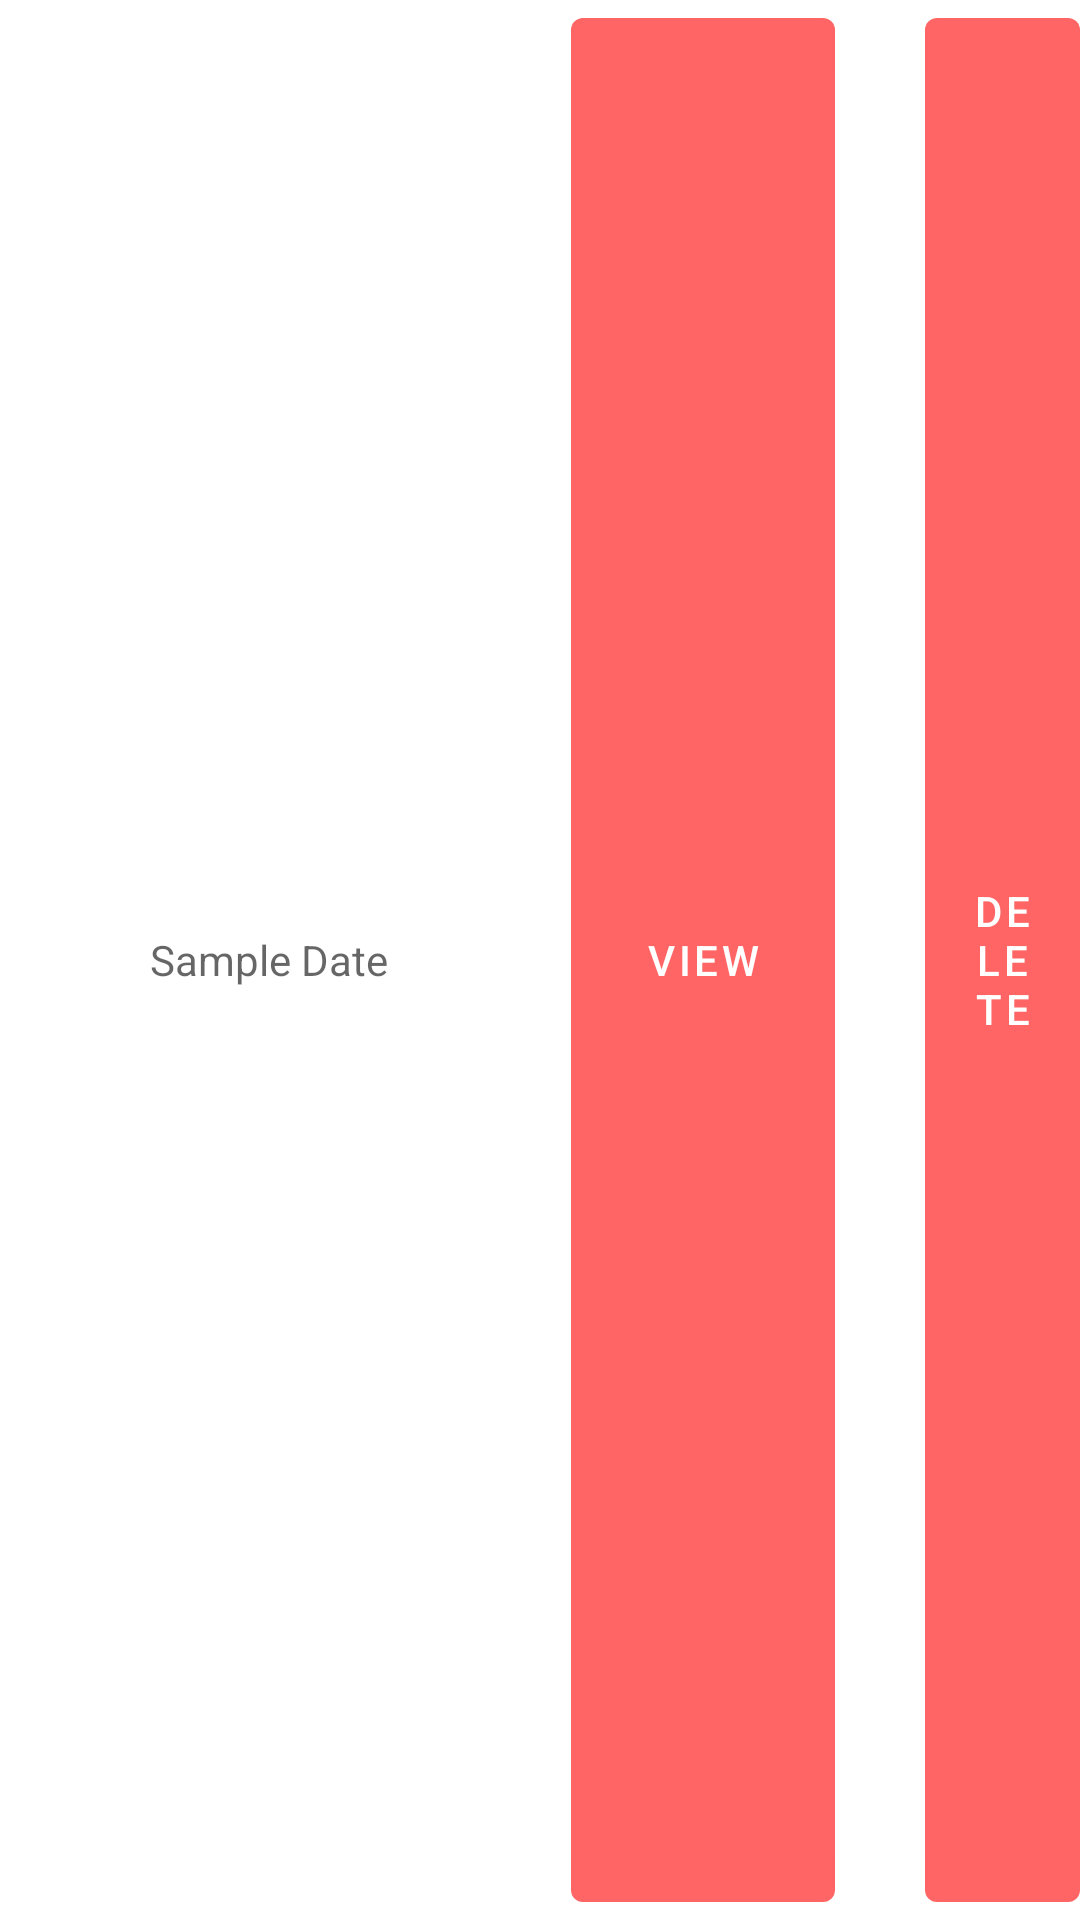

Layout XML and referenced resources for this Android screen:
<!-- AndroidManifest.xml: application theme Theme.DietScoop -->
<!-- res/layout/meal_day_display.xml -->
<?xml version="1.0" encoding="utf-8"?>
<androidx.constraintlayout.widget.ConstraintLayout xmlns:android="http://schemas.android.com/apk/res/android"
    android:layout_width="match_parent"
    android:layout_height="50dp">

    <LinearLayout
        android:layout_width="match_parent"
        android:layout_height="match_parent">

        
        <View
            android:layout_width="50dp"
            android:layout_height="match_parent"/>
        


        <TextView
            android:layout_width="wrap_content"
            android:layout_height="match_parent"
            android:id="@+id/mealplan_for_date"
            android:gravity="center"
            android:hint="Sample Date" />


        <View
            android:layout_width="61dp"
            android:layout_height="match_parent" />


        <Button
            android:layout_width="wrap_content"
            android:layout_height="match_parent"
            android:id="@+id/view_mealplan_for_date_button"
            android:text="View" />


        
        <View
            android:layout_width="30dp"
            android:layout_height="match_parent" />
        

        <Button
            android:layout_width="wrap_content"
            android:layout_height="match_parent"
            android:id="@+id/delete_mealplan_for_date_button"
            android:text="Delete" />

    </LinearLayout>

</androidx.constraintlayout.widget.ConstraintLayout>
<!-- resources referenced by this layout -->
<resources>
  <style name="Theme.DietScoop" parent="Theme.MaterialComponents.DayNight.DarkActionBar">
          
          <item name="colorPrimary">@color/primary</item>
          <item name="colorPrimaryVariant">@color/primary</item>
          <item name="colorOnPrimary">@color/white</item>
          
          <item name="colorSecondary">@color/primary</item>
          <item name="colorSecondaryVariant">@color/primary</item>
          <item name="colorOnSecondary">@color/black</item>
          
          <item name="android:statusBarColor">?attr/colorPrimaryVariant</item>
          
          <item name="android:windowSplashScreenAnimatedIcon">@drawable/logo</item>
          <item name="android:windowSplashScreenBackground">#FFBD59</item>
      </style>
  <color name="primary">#FF6565</color>
  <color name="white">#FFFFFFFF</color>
  <color name="black">#FF000000</color>
  <!-- drawable logo: png bitmap (drawable, 25533 bytes) -->
</resources>
